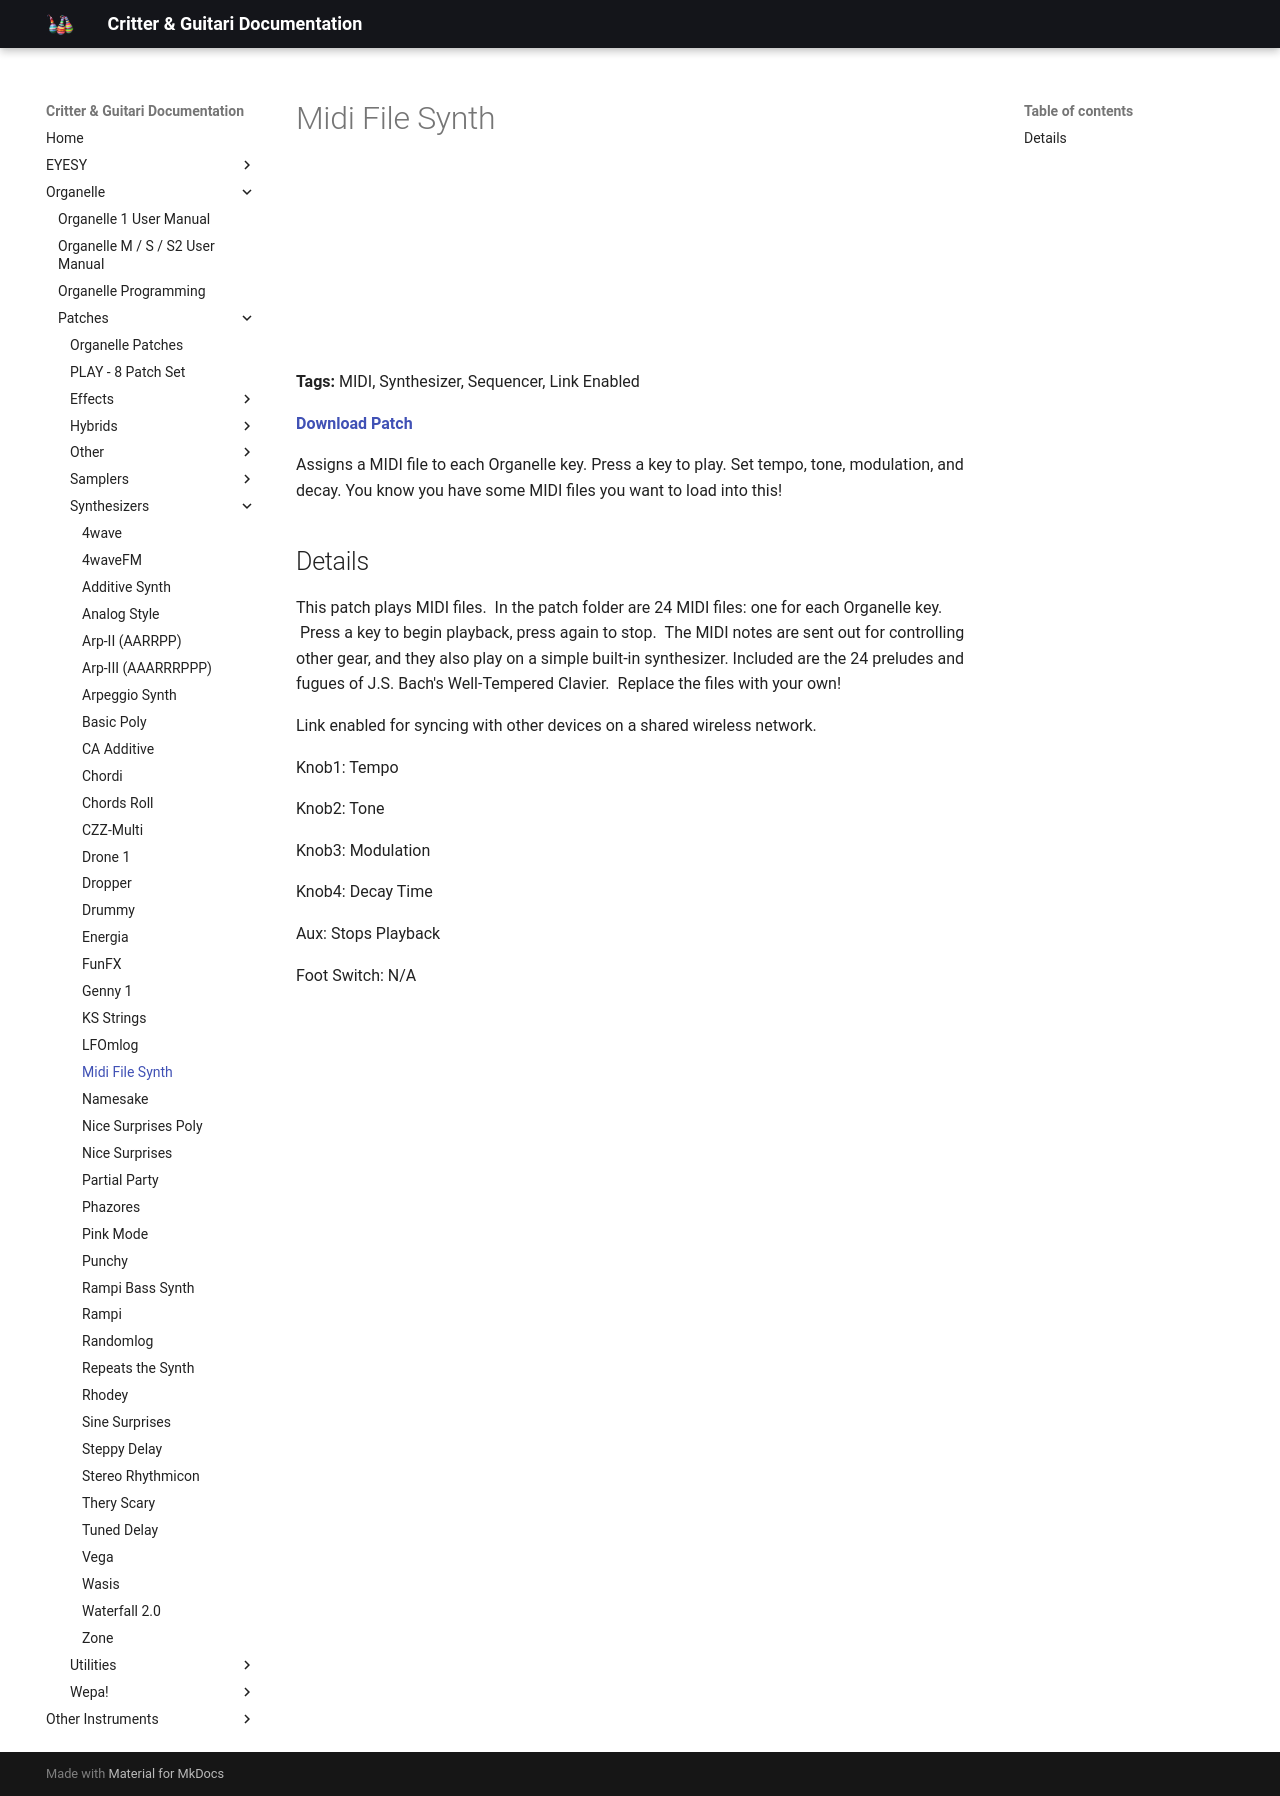

repository: critterandguitari/cg-docs · page: Organelle/patches/Synthesizers/midi-file-synth/index.html · generator: mkdocs

---
title: Midi File Synth
date: 2016-04-27
tags:
  - MIDI
  - Synthesizer
  - Sequencer
  - Link Enabled
---


# Midi File Synth


<iframe width="100%" height="166" scrolling="no" frameborder="no" src="https://w.soundcloud.com/player/?url=https%3A//api.soundcloud.com/tracks/266234132&color=%23ff5500"></iframe>

**Tags:** MIDI, Synthesizer, Sequencer, Link Enabled

**[Download Patch](http://thepeacetreaty.org/organelle/patches/Midi%20File%20Synth.zip)**

Assigns a MIDI file to each Organelle key. Press a key to play. Set tempo, tone, modulation, and decay. You know you have some MIDI files you want to load into this!

## Details

This patch plays MIDI files.  In the patch folder are 24 MIDI files: one for each Organelle key.  Press a key to begin playback, press again to stop.  The MIDI notes are sent out for controlling other gear, and they also play on a simple built-in synthesizer. Included are the 24 preludes and fugues of J.S. Bach's Well-Tempered Clavier.  Replace the files with your own!

Link enabled for syncing with other devices on a shared wireless network.

Knob1: Tempo

Knob2: Tone

Knob3: Modulation

Knob4: Decay Time

Aux: Stops Playback

Foot Switch: N/A
